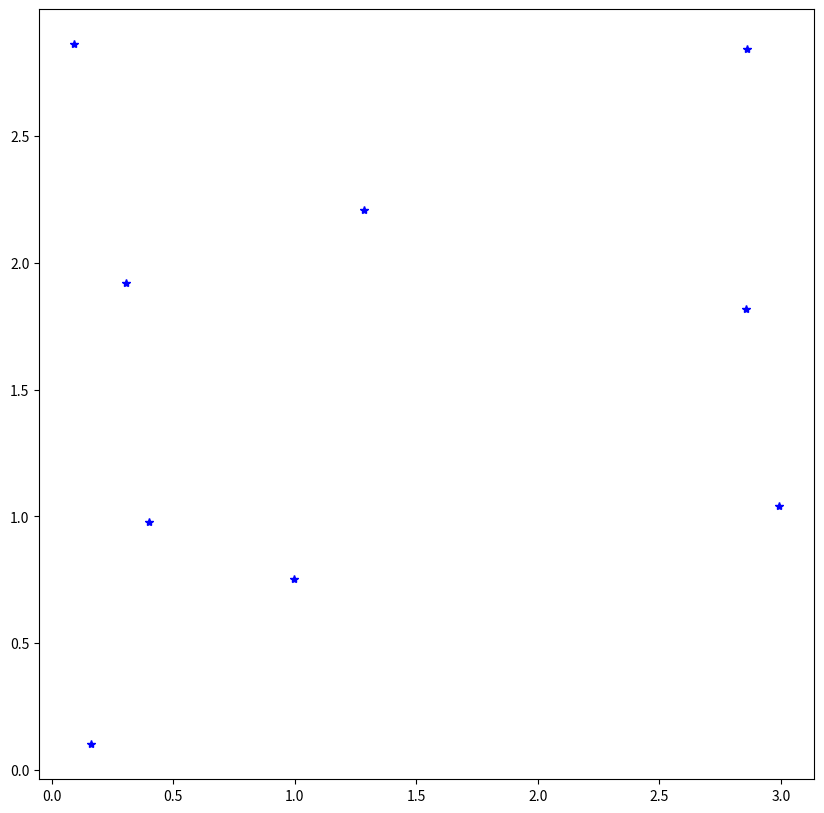

Recreate this plot in Python.
import numpy as np
import matplotlib.pyplot as plt
import scipy.stats
import random
import math

np.random.seed()
N = 100000
#U = scipy.stats.uniform(loc=0.0, scale=1.0).rvs(size=N)





#L=[0.5,0.5,0.5,0.5,0.5,0.5,0.5,0.5,0.5,0.5,0.5,0.5,0.5,0.5,0.5,0.5,0.5]
L=[]
for LL in range(10):
    L.append(0.3)
for LL in range(10):
    L.append(0.7)
B=[]
B_num=[]
for i in range(len(L)):
    bb=np.random.binomial(1, L[i], size=1)[0]
    B.append(bb)
    if bb==1:
        B_num.append(i)


n=sum(B)

print(n)
print(B_num)

#点の個数を指定

#[-pi,pi]
rootpi=1/np.sqrt(np.pi)
def v(x,y):
    vec=[]
    for i in B_num:
        vec.append(2/np.pi  * math.sin((i+1)*x)*math.sin((i+1)*y))
    return vec

#K(x1,x2) = v(x2)^T v(x1)
def pn(x,y):
    #print(v(x,y))
    return (np.linalg.norm(v(x,y), ord=2))**2 / n


x = np.linspace(0,np.pi,100)
y = np.linspace(0,np.pi,100)
pnlist=[]
for xx in x:
    for yy in y:
        pnlist.append(pn(xx,yy))

#plt.plot(x,pnlist,"red")
#plt.show()
print(max(pnlist))
"""
fig=plt.figure()
ax=fig.add_subplot('111',projection='3d')
#X,Y =np.meshgrid(x,y)
#Z=pn(X,Y)
#ax.scatter(x,y,pnlist)
#plt.show()
#plt.plot(x,y,pnlist,"red")
print(pnlist)
"""

#棄却サンプリング

pn_samplelist=[]
ylist=[]
for i in range(200):
    x=np.random.uniform(0,np.pi)
    y=np.random.uniform(0,np.pi)
    sn=(max(pnlist))
    pn_sam=np.random.uniform(0, sn)
    if pn_sam <= pn(x,y):
        pn_samplelist.append(pn_sam)
        ylist.append([x,y])

"""
plt.hist(ylist, bins=100, normed=True,alpha=0.5)
plt.show()
"""
plt.figure(figsize=(10, 10), dpi=50)
for i in range(n-1):
    plt.plot(ylist[i][0],ylist[i][1],marker="*",color="blue")
plt.show()

#ylistはポアソン点過程になる。
print(ylist)

Xn=ylist[0]
e_1=v(Xn[0],Xn[1])/np.linalg.norm(v(Xn[0],Xn[1]), ord=2)
e=[e_1]
#正規直交基底の集合
Xlist=[Xn]

def pi(x,y,i):
    hiku=0
    for j in range(i):
        hiku=hiku+np.dot(e[j],v(x,y))**2
    return (np.linalg.norm(v(x,y), ord=2)**2 - hiku) / i

print("1")
for i in range(n-1):
    print(i)
    x = np.linspace(0,np.pi,100)
    y = np.linspace(0,np.pi,100)
    pilist=[]
    for xx in x:
        for yy in y:
            pilist.append(pi(xx,yy,i+1))

    #plt.plot(x,pilist,"red")

    print("2")
    #棄却サンプリング
    pi_samplelist=[]
    ylist=[]
    Xi=0
    for j in range(100):
        x=np.random.uniform(0,np.pi)
        y=np.random.uniform(0,np.pi)
        print(max(pilist))
        sn=(max(pilist))
        pi_sam=np.random.uniform(0, sn)
        if pi_sam <= pi(x,y,i+1):
            #pi_samplelist.append(pi_sam)
            #ylist.append(y)
            Xi=[x,y]
            break
    w=v(Xi[0],Xi[1])
    Xlist.append(Xi)
    #print(w)
    for j in range(i+1):
        w = np.array(w) - np.dot(e[j],v(Xi[0],Xi[1])) * np.array(e[j])
    e_new=w / np.linalg.norm(w, ord=2)
    e.append(e_new)

print(Xlist)

"""
plt.figure(figsize=(10, 10), dpi=50)
for X in Xlist:
    plt.plot(X[0],X[1],marker="*",color="blue")
plt.show()

plt.figure(figsize=(10, 10), dpi=50)
for X in Xlist:
    plt.plot(np.random.uniform(-5, 5),np.random.uniform(-5, 5),marker="*",color="red")
plt.show()
"""
